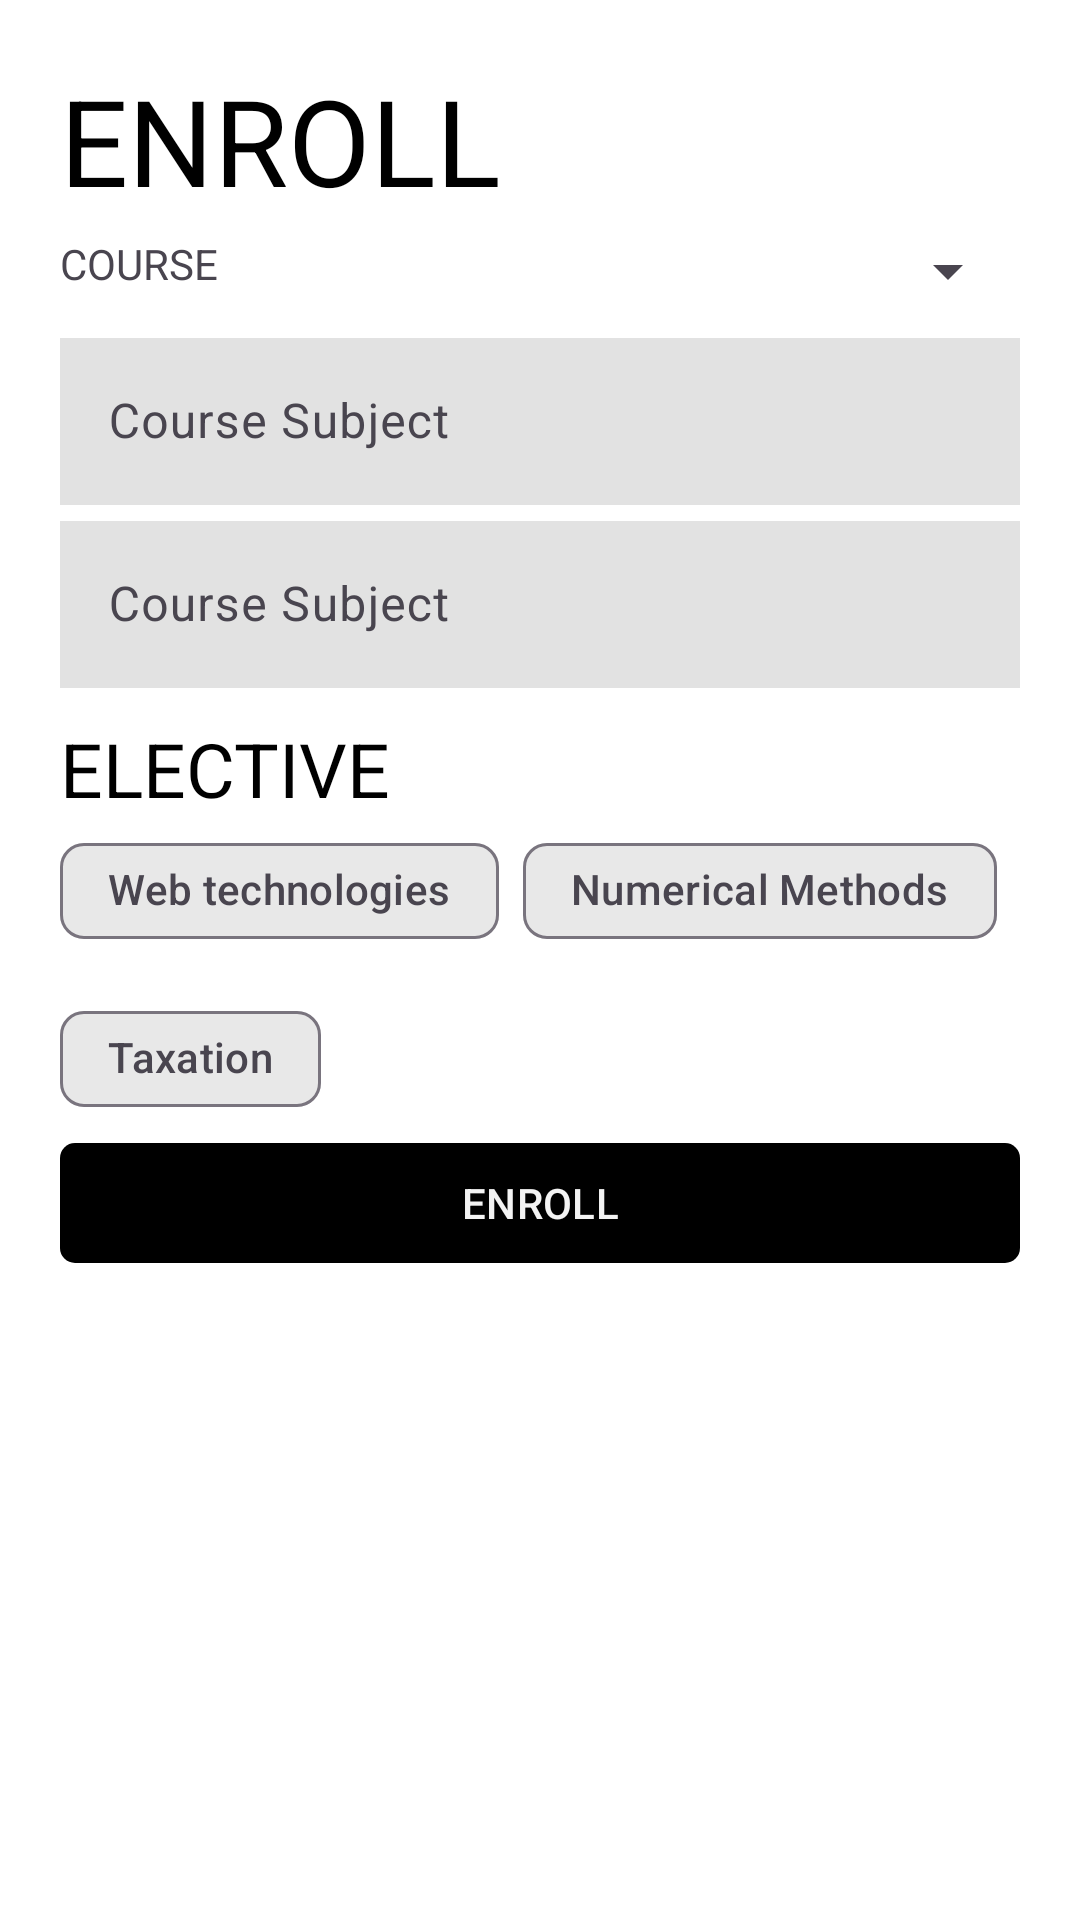

The Android layout XML behind this screen, and the referenced resources:
<!-- AndroidManifest.xml: application theme Theme.StudentEnrollmentSystem -->
<!-- res/layout/activity_enrollment.xml -->
<?xml version="1.0" encoding="utf-8"?>
<LinearLayout xmlns:android="http://schemas.android.com/apk/res/android"
    xmlns:app="http://schemas.android.com/apk/res-auto"
    xmlns:tools="http://schemas.android.com/tools"
    android:layout_width="match_parent"
    android:layout_height="match_parent"
    tools:context=".activities.EnrollmentActivity"
    android:padding="20dp"
    android:orientation="vertical"
    android:background="@color/white">

    <TextView
        android:layout_width="wrap_content"
        android:layout_height="wrap_content"
        android:textColor="@color/black"
        android:text="ENROLL"
        android:textSize="40sp"/>

   <LinearLayout
       android:layout_width="match_parent"
       android:layout_height="wrap_content"
       android:orientation="horizontal"
       android:paddingVertical="5dp">

       <TextView
           android:layout_width="wrap_content"
           android:layout_height="wrap_content"
           android:text="COURSE"
          />

       <Spinner
           android:layout_width="match_parent"
           android:layout_height="wrap_content"
           android:id="@+id/spCourses"/>


   </LinearLayout>

    <com.google.android.material.textfield.TextInputLayout
        android:layout_width="match_parent"
        android:layout_height="wrap_content"
        android:id="@+id/loSubject1"
        >

        <com.google.android.material.textfield.TextInputEditText
            android:layout_width="match_parent"
            android:layout_height="wrap_content"
            android:id="@+id/etSubject1"
            android:hint="Course Subject"
            android:enabled="false"
            android:background="@color/gray"
            android:inputType="text"/>

    </com.google.android.material.textfield.TextInputLayout>



    <com.google.android.material.textfield.TextInputLayout
        android:layout_width="match_parent"
        android:layout_height="wrap_content"
        android:id="@+id/loSubject2">

        <com.google.android.material.textfield.TextInputEditText
            android:layout_width="match_parent"
            android:layout_height="wrap_content"
            android:id="@+id/etSubject2"
            android:hint="Course Subject"
            android:background="@color/gray"
            android:enabled="false"
            android:inputType="text"/>

    </com.google.android.material.textfield.TextInputLayout>

    <TextView
        android:layout_width="wrap_content"
        android:layout_height="wrap_content"
        android:text="ELECTIVE"
        android:layout_marginTop="10dp"
        android:textColor="@color/black"
        android:textSize="25sp"/>


    <com.google.android.material.chip.ChipGroup
        android:layout_width="wrap_content"
        android:layout_height="wrap_content"
        android:id="@+id/cgSubjects">




        <com.google.android.material.chip.Chip
            android:layout_width="wrap_content"
            android:layout_height="wrap_content"
            android:text="Web technologies"
            android:id="@+id/cWebtech"
            android:checkable="true"
            style="@style/chipBackgroundColor"
            />

        <com.google.android.material.chip.Chip
            android:layout_width="wrap_content"
            android:layout_height="wrap_content"
            android:text="Numerical Methods"
            android:id="@+id/cNumMethods"
            android:checkable="true"
            style="@style/chipBackgroundColor"
            />

        <com.google.android.material.chip.Chip
            android:layout_width="wrap_content"
            android:layout_height="wrap_content"
            android:text="Taxation"
            android:id="@+id/cTaxation"
            android:checkable="true"
            style="@style/chipBackgroundColor"/>







    </com.google.android.material.chip.ChipGroup>




    <com.google.android.material.button.MaterialButton
        android:layout_width="match_parent"
        android:layout_height="wrap_content"
        app:cornerRadius="5dp"
        android:text="ENROLL"
        android:id="@+id/btnEnroll"/>

    <LinearLayout
        android:layout_width="match_parent"
        android:layout_height="wrap_content"
        android:orientation="horizontal">


    </LinearLayout>




</LinearLayout>
<!-- resources referenced by this layout -->
<resources>
  <color name="black">#FF000000</color>
  <color name="gray">#E2E2E2</color>
  <color name="white">#FFFFFFFF</color>
  <style name="chipBackgroundColor" parent="Widget.Material3.Chip.Filter">
          <item name="chipBackgroundColor">@color/chip_bg</item>
      </style>
  <style name="Theme.StudentEnrollmentSystem" parent="Theme.Material3.DayNight.NoActionBar">
          
          <item name="colorPrimary">@color/black</item>
          <item name="colorPrimaryVariant">@color/purple_700</item>
          <item name="colorOnPrimary">#F3F3F3</item>
          
          <item name="colorSecondary">@color/teal_200</item>
          <item name="colorSecondaryVariant">@color/teal_700</item>
          <item name="colorOnSecondary">@color/black</item>
          
          <item name="android:statusBarColor">?attr/colorPrimaryVariant</item>
          
      </style>
  <color name="purple_700">#FF3700B3</color>
  <color name="teal_200">#FF03DAC5</color>
  <color name="teal_700">#FF018786</color>
</resources>
